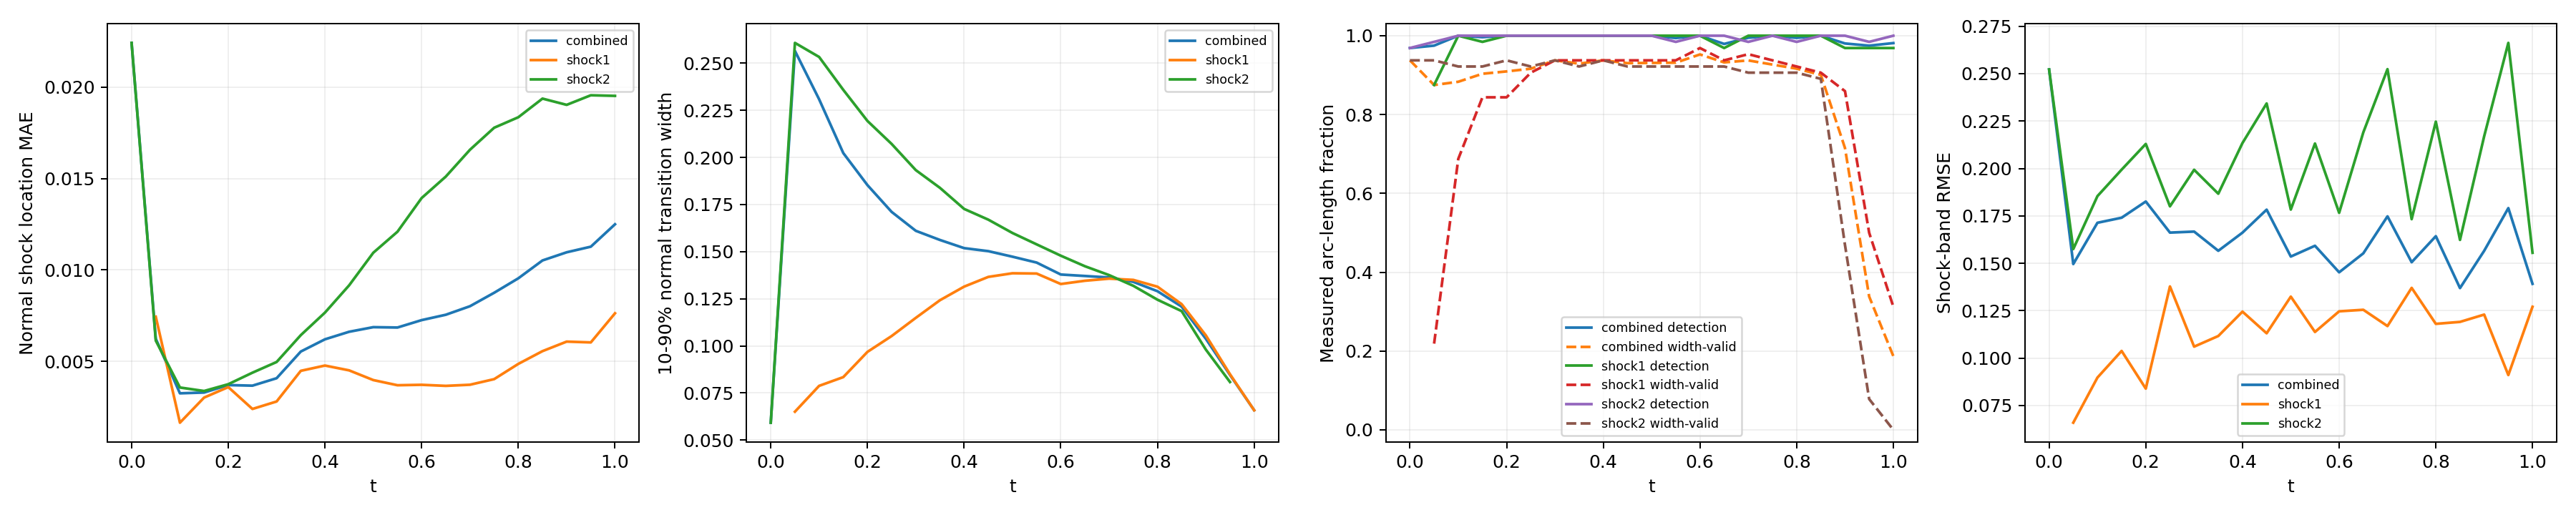

The file beside this chart, header and first rows:
time_index, time, branch, status, line_length, sample_count, detected_samples, width_valid_samples, detection_rate, width_valid_rate, location_mae, location_rmse, location_max, width_mean, width_max, multiple_crossing_rate, width_underresolved_rate, window_underresolved_rate, shock_band_rmse, shock_band_point_count, shock_band_point_fraction, shock_band_geometry_error_bound
0, 0.0, combined, length_weighted, 1.228, 64, 62, 60, 0.9688, 0.9375, 0.02243, 0.02252, 0.02619, 0.05927, 0.07466, 0.0, 1.0, 0.03125, 0.2522, 54, 0.1224, 0.0
0, 0.0, shock1, no_interior_line, 0.0, 0, 0, 0, , , , , , , , , , , , 0, 0.0, 0.0
0, 0.0, shock2, interior_line, 1.228, 64, 62, 60, 0.9688, 0.9375, 0.02243, 0.02252, 0.02619, 0.05927, 0.07466, 0.0, 1.0, 0.03125, 0.2522, 54, 0.1224, 0.0
1, 0.05, combined, length_weighted, 1.299, 128, 119, 74, 0.9748, 0.8749, 0.006235, 0.006846, 0.01119, 0.2565, 0.4352, 0.0, 0.3805, 0.0, 0.1496, 59, 0.1338, 0.0
1, 0.05, shock1, interior_line, 0.1131, 64, 56, 14, 0.875, 0.2188, 0.007442, 0.007589, 0.009732, 0.0651, 0.06671, 0.0, 1.0, 0.0, 0.06596, 7, 0.01587, 0.0
1, 0.05, shock2, interior_line, 1.186, 64, 63, 60, 0.9844, 0.9375, 0.006133, 0.006779, 0.01119, 0.2608, 0.4352, 0.0, 0.3667, 0.0, 0.1575, 52, 0.1179, 0.0
2, 0.1, combined, length_weighted, 1.37, 128, 128, 103, 1.0, 0.8832, 0.003248, 0.004031, 0.007531, 0.2309, 0.4089, 0.0, 0.4388, 0.0, 0.1714, 63, 0.1429, 0.0
2, 0.1, shock1, interior_line, 0.2263, 64, 64, 44, 1.0, 0.6875, 0.00164, 0.002052, 0.005096, 0.0788, 0.09177, 0.0, 1.0, 0.0, 0.08975, 12, 0.02721, 0.0
2, 0.1, shock2, interior_line, 1.144, 64, 64, 59, 1.0, 0.9219, 0.003566, 0.004317, 0.007531, 0.2533, 0.4089, 0.0, 0.3559, 0.0, 0.1854, 51, 0.1156, 0.0
3, 0.15, combined, length_weighted, 1.441, 128, 127, 113, 0.9963, 0.9035, 0.003291, 0.003676, 0.006972, 0.2023, 0.3743, 0.0, 0.5241, 0.0, 0.174, 49, 0.1111, 0.0
3, 0.15, shock1, interior_line, 0.3394, 64, 63, 54, 0.9844, 0.8437, 0.003014, 0.003283, 0.005099, 0.08345, 0.1003, 0.0, 1.0, 0.0, 0.1038, 16, 0.03628, 0.0
3, 0.15, shock2, interior_line, 1.101, 64, 64, 59, 1.0, 0.9219, 0.003375, 0.003787, 0.006972, 0.2359, 0.3743, 0.0, 0.3898, 0.0, 0.1994, 33, 0.07483, 0.0
4, 0.2, combined, length_weighted, 1.511, 128, 128, 114, 1.0, 0.9094, 0.003698, 0.004098, 0.007216, 0.1853, 0.342, 0.0, 0.6028, 0.0, 0.1826, 67, 0.1519, 0.0
4, 0.2, shock1, interior_line, 0.4525, 64, 64, 54, 1.0, 0.8438, 0.003587, 0.003869, 0.005716, 0.09683, 0.1155, 0.0, 1.0, 0.0, 0.08392, 21, 0.04762, 0.0
4, 0.2, shock2, interior_line, 1.059, 64, 64, 60, 1.0, 0.9375, 0.003746, 0.004191, 0.007216, 0.2194, 0.342, 0.0, 0.45, 0.0, 0.2129, 46, 0.1043, 0.0
5, 0.25, combined, length_weighted, 1.582, 128, 128, 117, 1.0, 0.9163, 0.003667, 0.004563, 0.009382, 0.1711, 0.3097, 0.0, 0.6714, 0.0, 0.1662, 70, 0.1587, 0.0
5, 0.25, shock1, interior_line, 0.5657, 64, 64, 58, 1.0, 0.9062, 0.002391, 0.002834, 0.008558, 0.1052, 0.1365, 0.0, 1.0, 0.0, 0.1378, 25, 0.05669, 0.0
5, 0.25, shock2, interior_line, 1.016, 64, 64, 59, 1.0, 0.9219, 0.004377, 0.005286, 0.009382, 0.2072, 0.3097, 0.0, 0.4915, 0.0, 0.18, 45, 0.102, 0.0
6, 0.3, combined, length_weighted, 1.653, 128, 128, 120, 1.0, 0.9375, 0.004074, 0.005511, 0.01157, 0.1611, 0.2792, 0.0, 0.725, 0.0, 0.1667, 74, 0.1678, 0.0
6, 0.3, shock1, interior_line, 0.6788, 64, 64, 60, 1.0, 0.9375, 0.0028, 0.004154, 0.01157, 0.1149, 0.153, 0.0, 1.0, 0.0, 0.1061, 31, 0.07029, 0.0
6, 0.3, shock2, interior_line, 0.9739, 64, 64, 60, 1.0, 0.9375, 0.004961, 0.006285, 0.01131, 0.1933, 0.2792, 0.0, 0.5333, 0.0, 0.1993, 43, 0.09751, 0.0
7, 0.35, combined, length_weighted, 1.723, 128, 128, 119, 1.0, 0.9291, 0.005533, 0.007041, 0.01387, 0.1562, 0.2508, 0.0, 0.7728, 0.0, 0.1566, 78, 0.1769, 0.0
7, 0.35, shock1, interior_line, 0.792, 64, 64, 60, 1.0, 0.9375, 0.004478, 0.005666, 0.01324, 0.1242, 0.1709, 0.0, 1.0, 0.0, 0.1117, 36, 0.08163, 0.0
7, 0.35, shock2, interior_line, 0.9314, 64, 64, 59, 1.0, 0.9219, 0.006431, 0.008026, 0.01387, 0.1839, 0.2508, 0.0, 0.5763, 0.0, 0.1867, 42, 0.09524, 0.0
8, 0.4, combined, length_weighted, 1.794, 128, 128, 120, 1.0, 0.9375, 0.006203, 0.007552, 0.01533, 0.1519, 0.2311, 0.0, 0.8266, 0.0, 0.1662, 67, 0.1519, 0.0
8, 0.4, shock1, interior_line, 0.9051, 64, 64, 60, 1.0, 0.9375, 0.004767, 0.005541, 0.0109, 0.1315, 0.1838, 0.0, 1.0, 0.0, 0.1245, 40, 0.0907, 0.0
8, 0.4, shock2, interior_line, 0.889, 64, 64, 60, 1.0, 0.9375, 0.007665, 0.009157, 0.01533, 0.1727, 0.2311, 0.0, 0.65, 0.0, 0.2134, 27, 0.06122, 0.0
9, 0.45, combined, length_weighted, 1.865, 128, 128, 119, 1.0, 0.9304, 0.006616, 0.008088, 0.01758, 0.1503, 0.2147, 0.0, 0.8704, 0.0, 0.1783, 82, 0.1859, 0.0
9, 0.45, shock1, interior_line, 1.018, 64, 64, 60, 1.0, 0.9375, 0.004503, 0.00521, 0.009552, 0.1366, 0.187, 0.0, 1.0, 0.0, 0.1131, 45, 0.102, 0.0
9, 0.45, shock2, interior_line, 0.8466, 64, 64, 59, 1.0, 0.9219, 0.009157, 0.01056, 0.01758, 0.167, 0.2147, 0.0, 0.7119, 0.0, 0.2343, 37, 0.0839, 0.0
10, 0.5, combined, length_weighted, 1.936, 128, 128, 119, 1.0, 0.931, 0.006868, 0.008566, 0.01892, 0.1473, 0.2041, 0.0, 0.9721, 0.0, 0.1536, 85, 0.1927, 0.0
10, 0.5, shock1, interior_line, 1.131, 64, 64, 60, 1.0, 0.9375, 0.003972, 0.004745, 0.008312, 0.1385, 0.1916, 0.0, 1.0, 0.0, 0.1324, 49, 0.1111, 0.0
10, 0.5, shock2, interior_line, 0.8042, 64, 64, 59, 1.0, 0.9219, 0.01094, 0.01204, 0.01892, 0.1599, 0.2041, 0.0, 0.9322, 0.0, 0.1783, 36, 0.08163, 0.0
11, 0.55, combined, length_weighted, 2.006, 128, 127, 119, 0.9941, 0.9316, 0.006848, 0.008822, 0.02091, 0.1442, 0.1909, 0.0, 1.0, 0.01938, 0.1592, 89, 0.2018, 0.0
11, 0.55, shock1, interior_line, 1.245, 64, 64, 60, 1.0, 0.9375, 0.00369, 0.004515, 0.00951, 0.1384, 0.1876, 0.0, 1.0, 0.03125, 0.1138, 55, 0.1247, 0.0
11, 0.55, shock2, interior_line, 0.7617, 64, 63, 59, 0.9844, 0.9219, 0.01209, 0.01316, 0.02091, 0.1539, 0.1909, 0.0, 1.0, 0.0, 0.2132, 34, 0.0771, 0.0
12, 0.6, combined, length_weighted, 2.077, 128, 128, 121, 1.0, 0.9525, 0.007253, 0.009534, 0.02157, 0.1379, 0.1854, 0.0, 1.0, 0.1034, 0.1453, 93, 0.2109, 0.0
12, 0.6, shock1, interior_line, 1.358, 64, 64, 62, 1.0, 0.9687, 0.003714, 0.004833, 0.01174, 0.1328, 0.1854, 0.0, 1.0, 0.125, 0.1247, 60, 0.1361, 0.0
12, 0.6, shock2, interior_line, 0.7193, 64, 64, 59, 1.0, 0.9219, 0.01393, 0.01478, 0.02157, 0.1479, 0.1815, 0.0, 1.0, 0.0625, 0.1766, 33, 0.07483, 0.0
13, 0.65, combined, length_weighted, 2.035, 128, 126, 119, 0.9791, 0.9323, 0.007547, 0.01, 0.02291, 0.1371, 0.181, 0.0, 1.0, 0.125, 0.1553, 81, 0.1837, 0.0
13, 0.65, shock1, interior_line, 1.358, 64, 62, 60, 0.9687, 0.9375, 0.003655, 0.004618, 0.01005, 0.1346, 0.181, 0.0, 1.0, 0.125, 0.1255, 60, 0.1361, 0.0
13, 0.65, shock2, interior_line, 0.6769, 64, 64, 59, 1.0, 0.9219, 0.01511, 0.0159, 0.02291, 0.1423, 0.1747, 0.0, 1.0, 0.125, 0.219, 21, 0.04762, 0.0
14, 0.7, combined, length_weighted, 1.879, 128, 127, 119, 0.9947, 0.9373, 0.008014, 0.0106, 0.02321, 0.1363, 0.1745, 0.0, 1.0, 0.1254, 0.1748, 83, 0.1882, 0.0
14, 0.7, shock1, interior_line, 1.245, 64, 64, 61, 1.0, 0.9531, 0.003717, 0.00453, 0.009666, 0.1357, 0.1745, 0.0, 1.0, 0.09375, 0.1169, 55, 0.1247, 0.0
14, 0.7, shock2, interior_line, 0.6345, 64, 63, 58, 0.9844, 0.9062, 0.01658, 0.01719, 0.02321, 0.1376, 0.1659, 0.0, 1.0, 0.1875, 0.2524, 28, 0.06349, 0.0
15, 0.75, combined, length_weighted, 1.723, 128, 128, 118, 1.0, 0.9268, 0.00875, 0.01144, 0.02283, 0.134, 0.1674, 0.0, 1.0, 0.1679, 0.1506, 78, 0.1769, 0.0
15, 0.75, shock1, interior_line, 1.131, 64, 64, 60, 1.0, 0.9375, 0.004024, 0.004867, 0.009683, 0.135, 0.1674, 0.0, 1.0, 0.125, 0.137, 51, 0.1156, 0.0
15, 0.75, shock2, interior_line, 0.592, 64, 64, 58, 1.0, 0.9062, 0.01778, 0.01833, 0.02283, 0.1319, 0.1592, 0.0, 1.0, 0.25, 0.1733, 27, 0.06122, 0.0
16, 0.8, combined, length_weighted, 1.568, 128, 127, 117, 0.9945, 0.9164, 0.009541, 0.01211, 0.02351, 0.129, 0.1575, 0.0, 1.0, 0.2423, 0.1643, 70, 0.1587, 0.0
16, 0.8, shock1, interior_line, 1.018, 64, 64, 59, 1.0, 0.9219, 0.004858, 0.005553, 0.00906, 0.1314, 0.1575, 0.0, 1.0, 0.1875, 0.1181, 45, 0.102, 0.0
16, 0.8, shock2, interior_line, 0.5496, 64, 63, 58, 0.9844, 0.9062, 0.01836, 0.0191, 0.02351, 0.1245, 0.1458, 0.0, 1.0, 0.3438, 0.2247, 25, 0.05669, 0.0
17, 0.85, combined, length_weighted, 1.412, 128, 128, 115, 1.0, 0.9006, 0.01052, 0.01299, 0.02334, 0.1208, 0.1434, 0.0, 1.0, 1.0, 0.1369, 64, 0.1451, 0.0
17, 0.85, shock1, interior_line, 0.9051, 64, 64, 58, 1.0, 0.9062, 0.005555, 0.006192, 0.01066, 0.1222, 0.1434, 0.0, 1.0, 1.0, 0.1191, 40, 0.0907, 0.0
17, 0.85, shock2, interior_line, 0.5072, 64, 64, 57, 1.0, 0.8906, 0.01938, 0.02004, 0.02334, 0.1185, 0.1374, 0.0, 1.0, 1.0, 0.1623, 24, 0.05442, 0.0
18, 0.9, combined, length_weighted, 1.257, 128, 126, 85, 0.9803, 0.7149, 0.01097, 0.01349, 0.02506, 0.1038, 0.1217, 0.0, 1.0, 1.0, 0.1566, 51, 0.1156, 0.0
18, 0.9, shock1, interior_line, 0.792, 64, 62, 55, 0.9687, 0.8594, 0.006077, 0.006817, 0.01183, 0.1056, 0.1217, 0.0, 1.0, 1.0, 0.123, 36, 0.08163, 0.0
18, 0.9, shock2, interior_line, 0.4648, 64, 64, 30, 1.0, 0.4687, 0.01903, 0.02014, 0.02506, 0.09807, 0.1116, 0.0, 1.0, 1.0, 0.217, 15, 0.03401, 0.0
19, 0.95, combined, length_weighted, 1.101, 128, 125, 37, 0.9747, 0.3382, 0.01127, 0.01397, 0.0261, 0.08461, 0.09703, 0.0, 1.0, 1.0, 0.1791, 50, 0.1134, 0.0
19, 0.95, shock1, interior_line, 0.6788, 64, 62, 32, 0.9687, 0.5, 0.006033, 0.006661, 0.0108, 0.08497, 0.09703, 0.0, 1.0, 1.0, 0.09109, 31, 0.07029, 0.0
19, 0.95, shock2, interior_line, 0.4223, 64, 63, 5, 0.9844, 0.07812, 0.01956, 0.02082, 0.0261, 0.08084, 0.0901, 0.0, 1.0, 1.0, 0.2662, 19, 0.04308, 0.0
... 3 more rows
